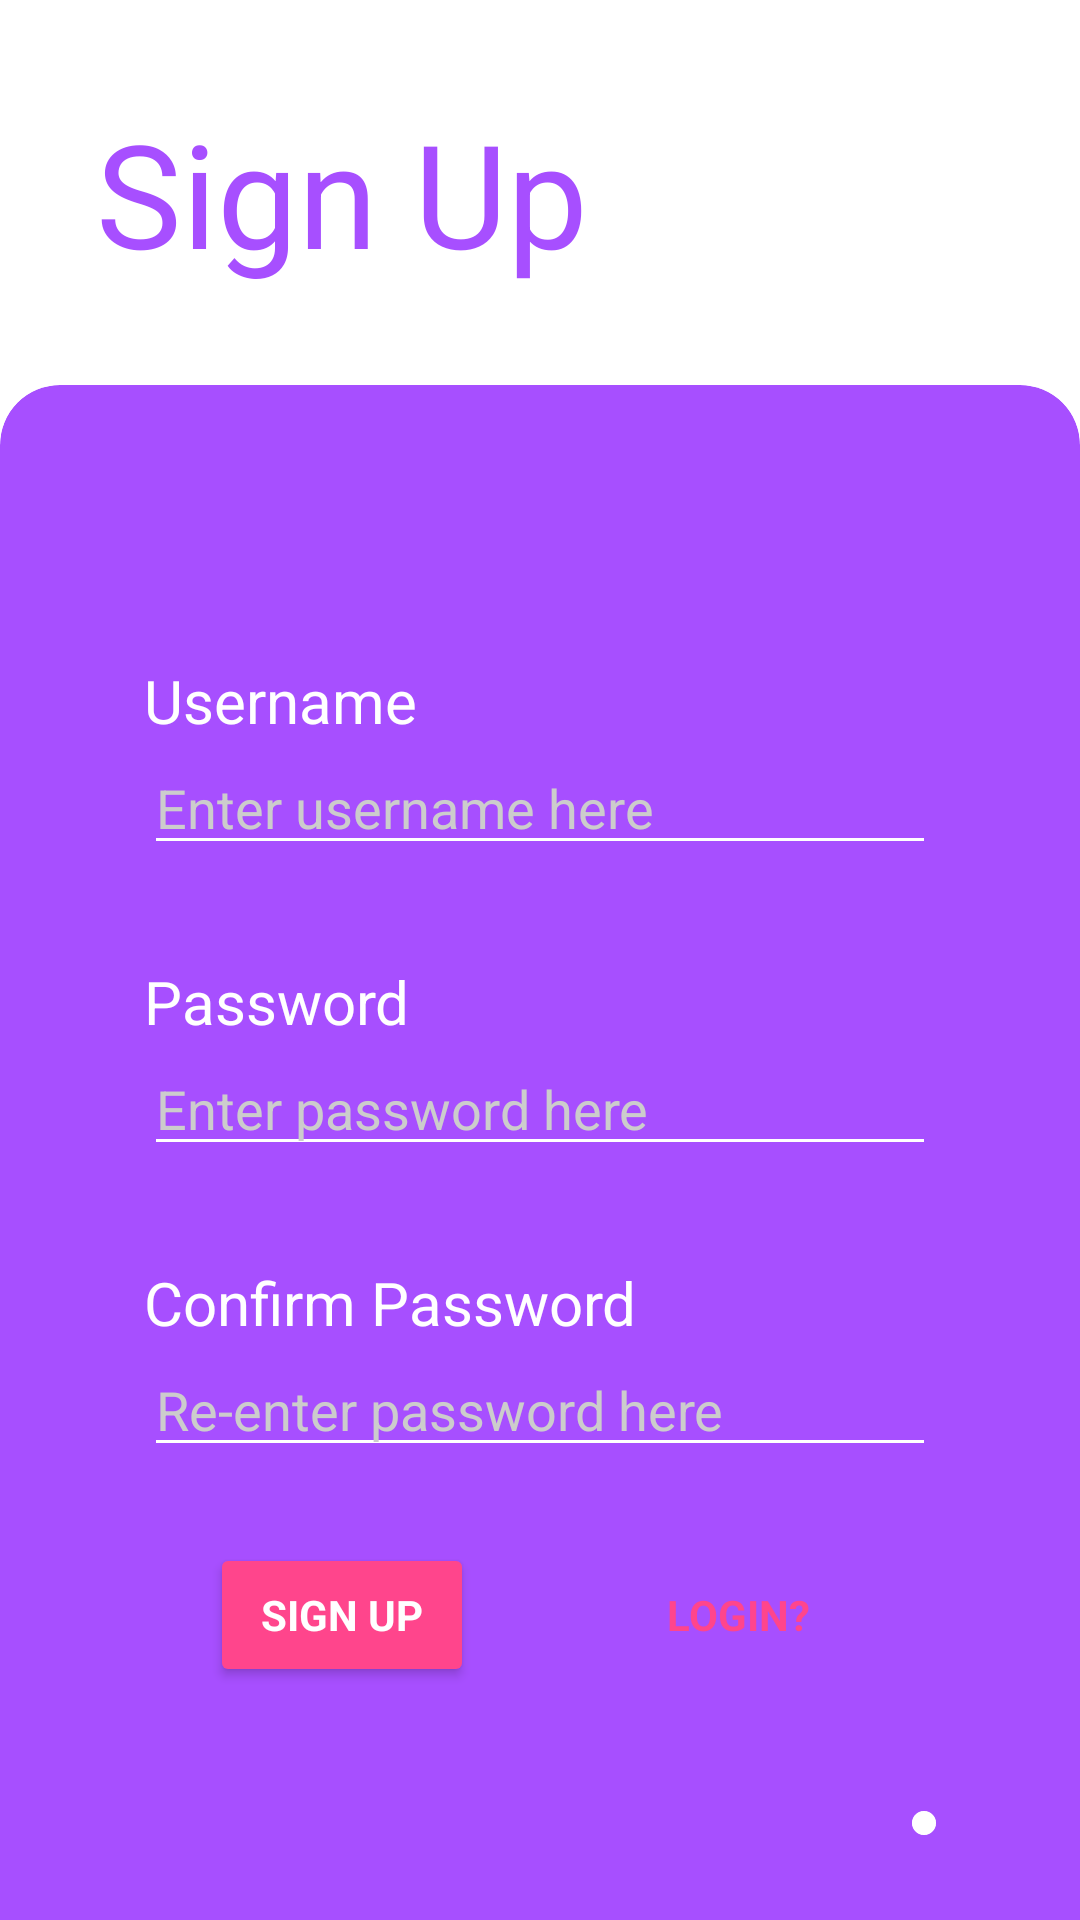

Here is an Android app screen rendered from its layout file. Give the layout XML and the strings, colors and styles it references.
<!-- AndroidManifest.xml: application theme Theme.FinancialTracker -->
<!-- res/layout/activity_signup.xml -->
<?xml version="1.0" encoding="utf-8"?>
<androidx.constraintlayout.widget.ConstraintLayout xmlns:android="http://schemas.android.com/apk/res/android"
    xmlns:app="http://schemas.android.com/apk/res-auto"
    xmlns:tools="http://schemas.android.com/tools"
    android:layout_width="match_parent"
    android:layout_height="match_parent"
    android:background="@color/bg_color"
    tools:context=".screens.LoginActivity">

    <TextView
        android:id="@+id/tv_signup"
        android:layout_width="match_parent"
        android:layout_height="wrap_content"
        android:layout_margin="32dp"
        android:text="@string/sign_up"
        android:textColor="@color/text_bg"
        android:textSize="48sp"
        app:layout_constraintBottom_toBottomOf="parent"
        app:layout_constraintEnd_toEndOf="parent"
        app:layout_constraintStart_toStartOf="parent"
        app:layout_constraintTop_toTopOf="parent"
        app:layout_constraintVertical_bias="0.0" />

    <androidx.cardview.widget.CardView
        android:layout_width="match_parent"
        android:layout_height="0dp"
        android:layout_marginTop="32dp"
        android:layout_marginBottom="-20dp"
        app:cardBackgroundColor="@color/color_main"
        app:cardCornerRadius="20dp"
        app:cardElevation="0dp"
        app:cardUseCompatPadding="false"
        app:layout_constraintBottom_toBottomOf="parent"
        app:layout_constraintEnd_toEndOf="parent"
        app:layout_constraintStart_toStartOf="parent"
        app:layout_constraintTop_toBottomOf="@+id/tv_signup">

        <androidx.constraintlayout.widget.ConstraintLayout
            android:layout_width="match_parent"
            android:layout_height="match_parent"
            android:padding="48dp">

            <androidx.constraintlayout.widget.Guideline
                android:id="@+id/gl_vert_50"
                android:layout_width="wrap_content"
                android:layout_height="wrap_content"
                android:orientation="vertical"
                app:layout_constraintGuide_percent="0.5" />

            <androidx.constraintlayout.widget.Guideline
                android:id="@+id/gl_horz_15"
                android:layout_width="wrap_content"
                android:layout_height="wrap_content"
                android:orientation="horizontal"
                app:layout_constraintGuide_percent="0.1" />

            <TextView
                android:id="@+id/tv_signup_username"
                android:layout_width="match_parent"
                android:layout_height="wrap_content"
                android:text="@string/username"
                android:textColor="@color/text_main"
                android:textSize="20sp"
                app:layout_constraintBottom_toTopOf="@id/et_signup_username"
                app:layout_constraintEnd_toEndOf="parent"
                app:layout_constraintStart_toStartOf="parent"
                app:layout_constraintTop_toTopOf="@+id/gl_horz_15" />

            <EditText
                android:id="@+id/et_signup_username"
                android:layout_width="match_parent"
                android:layout_height="wrap_content"
                android:backgroundTint="@color/bg_color"
                android:ems="10"
                android:hint="@string/enter_username_here"
                android:inputType="textPersonName"
                android:textColor="@color/text_main"
                android:textColorHint="@color/text_hint"
                app:layout_constraintBottom_toTopOf="@id/tv_signup_password"
                app:layout_constraintEnd_toEndOf="parent"
                app:layout_constraintStart_toStartOf="parent"
                app:layout_constraintTop_toBottomOf="@+id/tv_signup_username" />

            <TextView
                android:id="@+id/tv_signup_password"
                android:layout_width="match_parent"
                android:layout_height="wrap_content"
                android:layout_marginTop="32dp"
                android:text="@string/password"
                android:textColor="@color/text_main"
                android:textSize="20sp"
                app:layout_constraintBottom_toTopOf="@id/et_signup_password"
                app:layout_constraintEnd_toEndOf="parent"
                app:layout_constraintStart_toStartOf="parent"
                app:layout_constraintTop_toBottomOf="@+id/et_signup_username" />

            <EditText
                android:id="@+id/et_signup_password"
                android:layout_width="match_parent"
                android:layout_height="wrap_content"
                android:backgroundTint="@color/bg_color"
                android:ems="10"
                android:hint="@string/enter_password_here"
                android:inputType="textPassword"
                android:textColor="@color/text_main"
                android:textColorHint="@color/text_hint"
                app:layout_constraintEnd_toEndOf="parent"
                app:layout_constraintStart_toStartOf="parent"
                app:layout_constraintTop_toBottomOf="@id/tv_signup_password" />

            <TextView
                android:id="@+id/tv_signup_confirm_password"
                android:layout_width="match_parent"
                android:layout_height="wrap_content"
                android:layout_marginTop="32dp"
                android:text="@string/confirm_password"
                android:textColor="@color/text_main"
                android:textSize="20sp"
                app:layout_constraintBottom_toTopOf="@id/et_signup_confirm_password"
                app:layout_constraintEnd_toEndOf="parent"
                app:layout_constraintStart_toStartOf="parent"
                app:layout_constraintTop_toBottomOf="@+id/et_signup_password" />

            <EditText
                android:id="@+id/et_signup_confirm_password"
                android:layout_width="match_parent"
                android:layout_height="wrap_content"
                android:backgroundTint="@color/bg_color"
                android:ems="10"
                android:hint="@string/re_enter_password_here"
                android:inputType="textPassword"
                android:textColor="@color/text_main"
                android:textColorHint="@color/text_hint"
                app:layout_constraintEnd_toEndOf="parent"
                app:layout_constraintStart_toStartOf="parent"
                app:layout_constraintTop_toBottomOf="@id/tv_signup_confirm_password" />

            <Button
                android:id="@+id/btn_signup"
                android:layout_width="wrap_content"
                android:layout_height="wrap_content"
                android:layout_marginBottom="24dp"
                android:backgroundTint="@color/color_acc"
                android:text="@string/sign_up"
                android:textColor="@color/text_acc"
                android:textStyle="bold"
                app:layout_constraintBottom_toBottomOf="parent"
                app:layout_constraintEnd_toStartOf="@+id/gl_vert_50"
                app:layout_constraintStart_toStartOf="parent"
                app:layout_constraintTop_toBottomOf="@+id/et_signup_confirm_password" />

            <Button
                android:id="@+id/btn_to_login"
                android:layout_width="wrap_content"
                android:layout_height="wrap_content"
                android:layout_marginBottom="24dp"
                android:background="@android:color/transparent"
                android:text="@string/login_question"
                android:textColor="@color/color_acc"
                android:textStyle="bold"
                app:layout_constraintBottom_toBottomOf="parent"
                app:layout_constraintEnd_toEndOf="parent"
                app:layout_constraintStart_toStartOf="@+id/gl_vert_50"
                app:layout_constraintTop_toBottomOf="@+id/et_signup_confirm_password"
                app:layout_constraintVertical_bias="0.5" />

            <androidx.cardview.widget.CardView
                android:layout_width="wrap_content"
                android:layout_height="wrap_content"
                app:cardBackgroundColor="@color/text_main"
                app:cardCornerRadius="16dp"
                app:cardElevation="0dp"
                app:layout_constraintBottom_toBottomOf="parent"
                app:layout_constraintEnd_toEndOf="parent"
                app:layout_constraintHorizontal_bias="1.0"
                app:layout_constraintStart_toStartOf="parent"
                app:layout_constraintTop_toTopOf="parent"
                app:layout_constraintVertical_bias="1.0">

                <ImageButton
                    android:id="@+id/btn_change_theme_signup"
                    android:layout_width="match_parent"
                    android:layout_height="match_parent"
                    android:background="@color/text_main"
                    android:contentDescription="@string/change_theme"
                    android:padding="4dp"/>
            </androidx.cardview.widget.CardView>

        </androidx.constraintlayout.widget.ConstraintLayout>

    </androidx.cardview.widget.CardView>
</androidx.constraintlayout.widget.ConstraintLayout>
<!-- resources referenced by this layout -->
<resources>
  <color name="bg_color">#FFFFFF</color>
  <color name="color_acc">#FF458C</color>
  <color name="color_main">#A74FFF</color>
  <color name="text_acc">#FFFFFF</color>
  <color name="text_bg">#A74FFF</color>
  <color name="text_hint">#CCCCCC</color>
  <color name="text_main">#FFFFFF</color>
  <string name="change_theme">Change Theme</string>
  <string name="confirm_password">Confirm Password</string>
  <string name="enter_password_here">Enter password here</string>
  <string name="enter_username_here">Enter username here</string>
  <string name="login_question">Login?</string>
  <string name="password">Password</string>
  <string name="re_enter_password_here">Re-enter password here</string>
  <string name="sign_up">Sign Up</string>
  <string name="username">Username</string>
  <style name="Theme.FinancialTracker" parent="Theme.MaterialComponents.DayNight.NoActionBar">
          
          <item name="colorPrimary">@color/color_main</item>
          <item name="colorPrimaryVariant">@color/color_main</item>
          <item name="colorOnPrimary">@color/text_main</item>
          
          <item name="colorSecondary">@color/color_acc</item>
          <item name="colorSecondaryVariant">@color/color_acc</item>
          <item name="colorOnSecondary">@color/text_acc</item>
          
          <item name="android:statusBarColor" tools:targetApi="l">?attr/colorPrimaryVariant</item>
          
          <item name="fontFamily">@font/poppins_regular</item>
      </style>
</resources>
